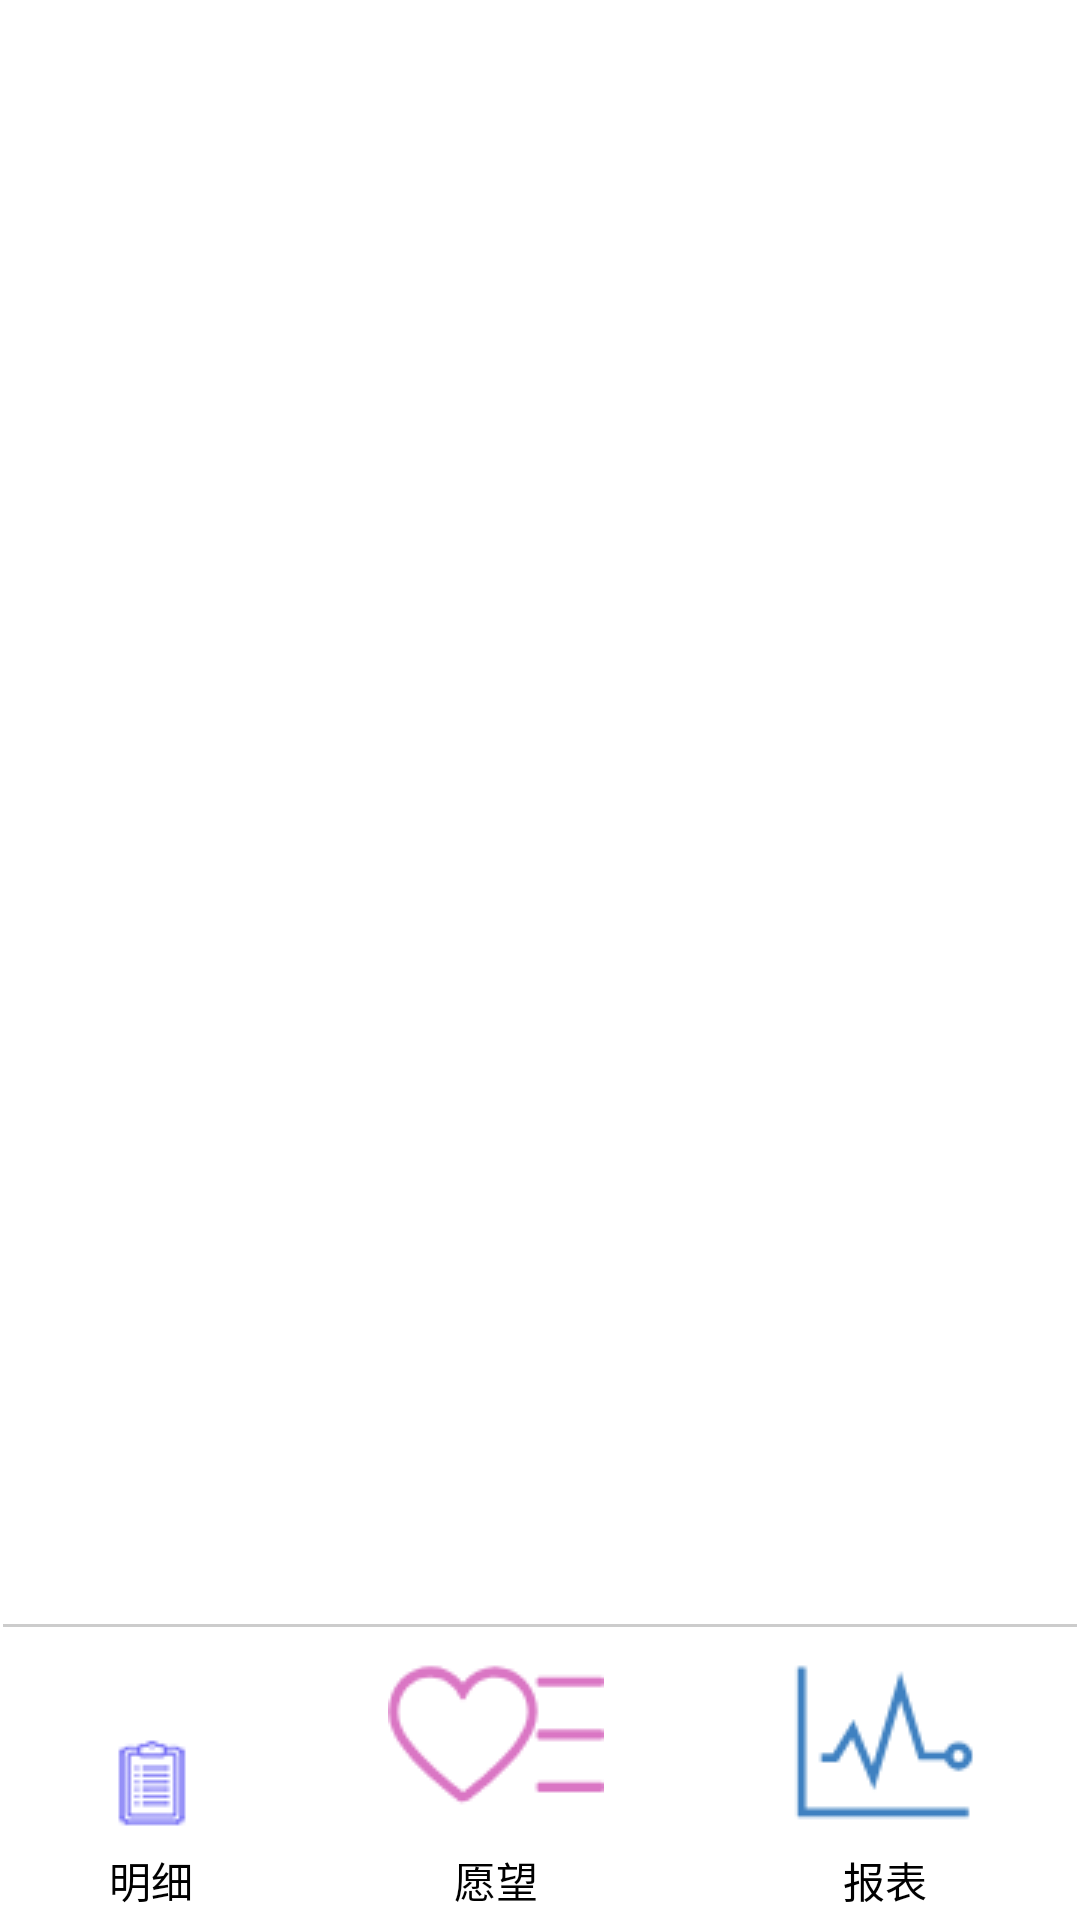

The Android layout XML behind this screen, and the referenced resources:
<!-- AndroidManifest.xml: application theme android:Theme.Light.NoTitleBar -->
<!-- res/layout/activity_main.xml -->
<?xml version="1.0" encoding="utf-8"?>
<LinearLayout xmlns:android="http://schemas.android.com/apk/res/android"
    xmlns:tools="http://schemas.android.com/tools"
    android:layout_width="match_parent"
    android:layout_height="match_parent"
    tools:context=".activity.MainActivity"
    android:orientation="vertical">

    <FrameLayout
        android:id="@+id/fl_content"
        android:layout_width="match_parent"
        android:layout_height="0dp"
        android:layout_weight="1">

    </FrameLayout>

    <View
        android:layout_width="match_parent"
        android:layout_height="1dp"
        android:background="#3000"
        android:layout_margin="1dp"/>

    <RadioGroup
        android:id="@+id/radioGroup"
        android:layout_width="match_parent"
        android:layout_height="wrap_content"
        android:orientation="horizontal"
        android:paddingBottom="3dp"
        android:layout_gravity="bottom">
        <RadioButton
            style="@style/ButtonTheme"
            android:id="@+id/detail"
            android:text="明细"
            android:drawableTop="@drawable/detail"/>

        <RadioButton
            style="@style/ButtonTheme"
            android:id="@+id/wish"
            android:text="愿望"
            android:drawableTop="@drawable/wish"/>

        <RadioButton
            style="@style/ButtonTheme"
            android:id="@+id/statement"
            android:text="报表"
            android:drawableTop="@drawable/chart"/>
    </RadioGroup>
</LinearLayout>
<!-- resources referenced by this layout -->
<resources>
  <!-- drawable chart: png bitmap (drawable, 1963 bytes) -->
  <!-- drawable detail: png bitmap (drawable, 15657 bytes) -->
  <!-- drawable wish: png bitmap (drawable, 2490 bytes) -->
  <style name="ButtonTheme">
          <item name="android:layout_weight">1</item>
          <item name="android:layout_height">wrap_content</item>
          <item name="android:layout_width">wrap_content</item>
          <item name="android:gravity">center</item>
          <item name="android:drawablePadding">1dp</item>
          <item name="android:button">@null</item>
          <item name="android:textSize">14sp</item>
          <item name="android:textColor">@drawable/btn_fragment_selector</item>
  
      </style>
  <!-- drawable btn_fragment_selector (drawable) -->
  <?xml version="1.0" encoding="utf-8"?>
  <selector xmlns:android="http://schemas.android.com/apk/res/android">
  
      <item android:state_checked="true" android:color="#39BAFD"/>
      <item android:color="#000"/>
  
  </selector>
</resources>
